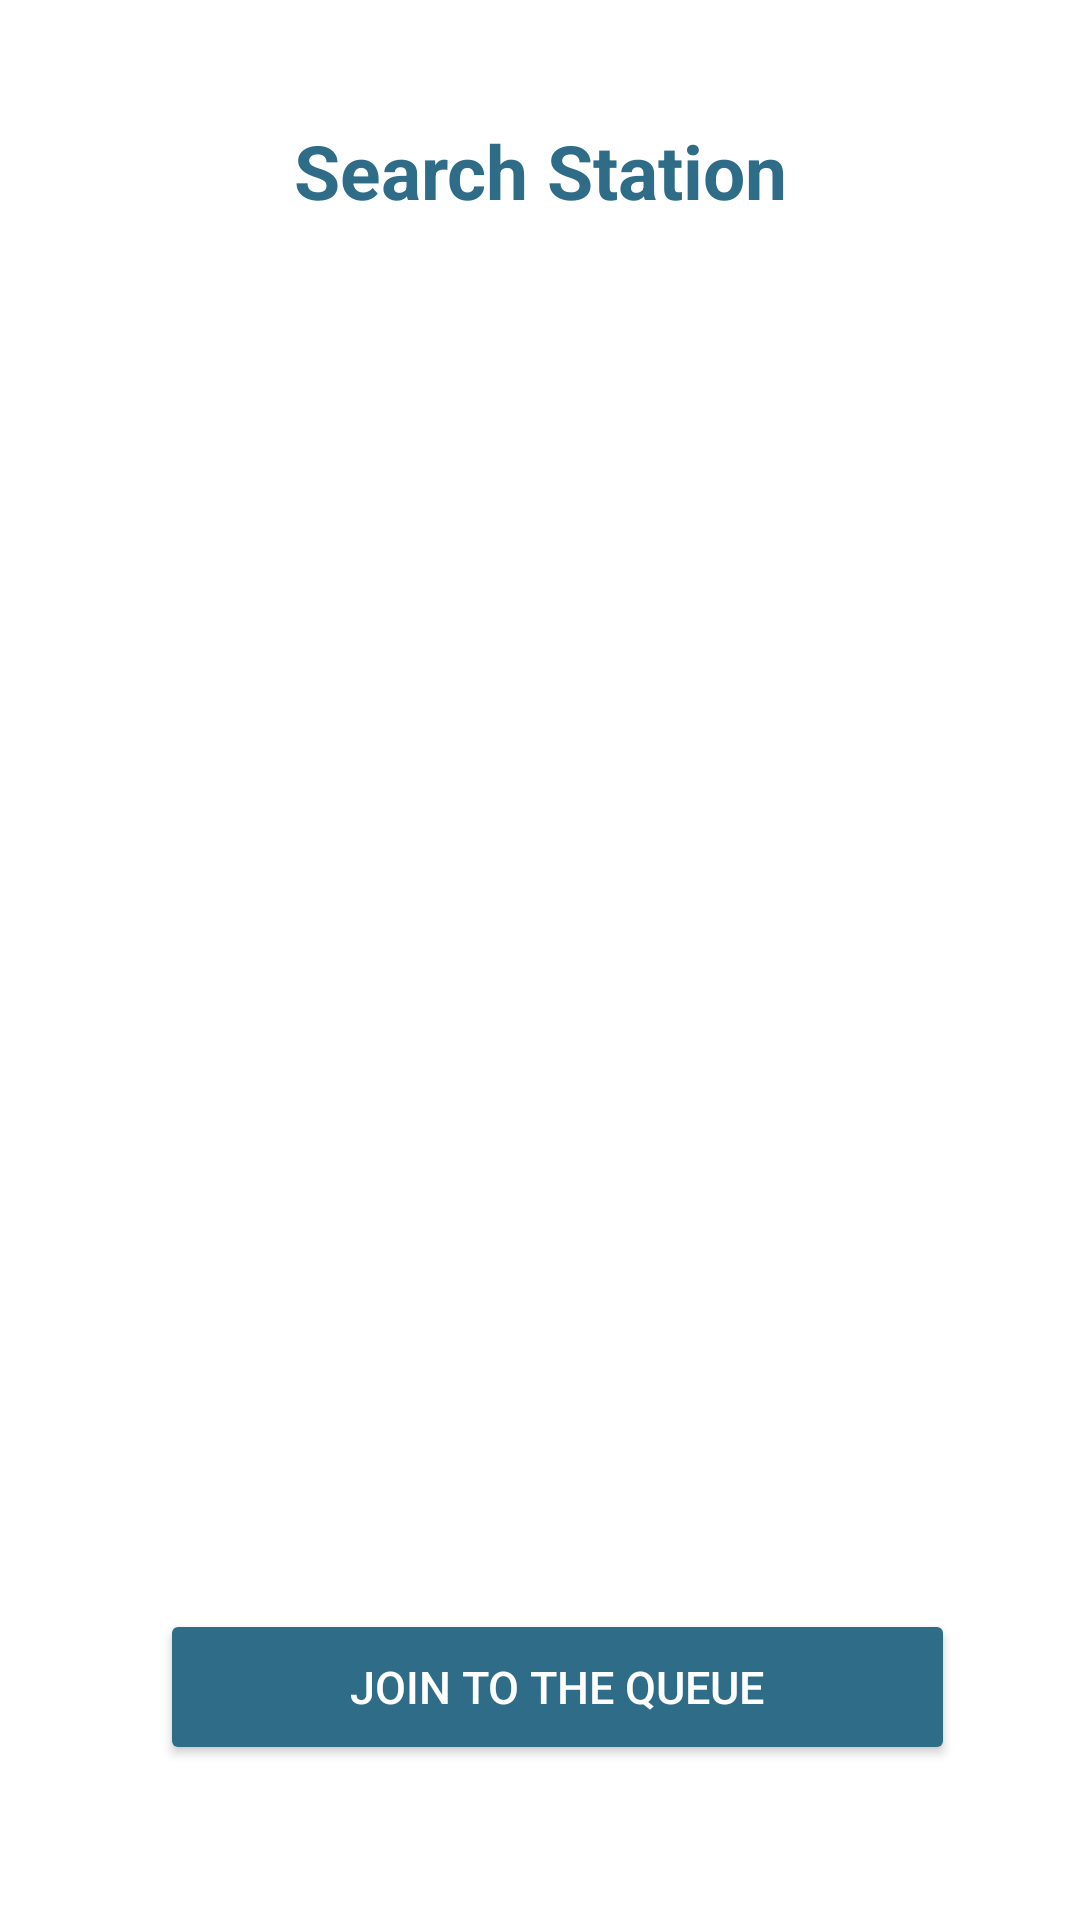

Layout XML and referenced resources for this Android screen:
<!-- AndroidManifest.xml: application theme Theme.FuelApp -->
<!-- res/layout/activity_join_queue.xml -->
<?xml version="1.0" encoding="utf-8"?>
<androidx.constraintlayout.widget.ConstraintLayout xmlns:android="http://schemas.android.com/apk/res/android"
    xmlns:app="http://schemas.android.com/apk/res-auto"
    xmlns:tools="http://schemas.android.com/tools"
    android:layout_width="match_parent"
    android:layout_height="match_parent"
    tools:context=".JoinQueue">

    <TextView
        android:layout_width="match_parent"
        android:layout_height="wrap_content"
        android:layout_marginTop="40dp"
        android:gravity="center_horizontal"
        android:text="Search Station"
        android:textColor="#2F6C88"
        android:textSize="25dp"
        android:textStyle="bold"
        app:layout_constraintEnd_toEndOf="parent"
        app:layout_constraintHorizontal_bias="1.0"
        app:layout_constraintStart_toStartOf="parent"
        app:layout_constraintTop_toTopOf="parent"
        app:layout_constraintVertical_bias="0.161" />

    <Button
        android:id="@+id/queu"
        android:layout_width="265dp"
        android:layout_height="52dp"
        android:backgroundTint="#2F6C88"
        android:text="Join to the Queue"
        android:textColor="#FFFFFF"
        android:textSize="15sp"
        app:layout_constraintBottom_toBottomOf="parent"
        app:layout_constraintEnd_toEndOf="parent"
        app:layout_constraintHorizontal_bias="0.561"
        app:layout_constraintStart_toStartOf="parent"
        app:layout_constraintTop_toTopOf="parent"
        app:layout_constraintVertical_bias="0.912" />

</androidx.constraintlayout.widget.ConstraintLayout>
<!-- resources referenced by this layout -->
<resources>
  <style name="Theme.FuelApp" parent="Theme.MaterialComponents.DayNight.NoActionBar">
          
          <item name="colorPrimary">@color/purple_500</item>
          <item name="colorPrimaryVariant">@color/purple_700</item>
          <item name="colorOnPrimary">@color/white</item>
          
          <item name="colorSecondary">@color/teal_200</item>
          <item name="colorSecondaryVariant">@color/teal_700</item>
          <item name="colorOnSecondary">@color/black</item>
          
          <item name="android:statusBarColor" tools:targetApi="l">?attr/colorPrimaryVariant</item>
          
      </style>
  <color name="purple_500">#2F6C88</color>
  <color name="purple_700">#FF3700B3</color>
  <color name="white">#FFFFFFFF</color>
  <color name="teal_200">#FF03DAC5</color>
  <color name="teal_700">#FF018786</color>
  <color name="black">#FF000000</color>
</resources>
